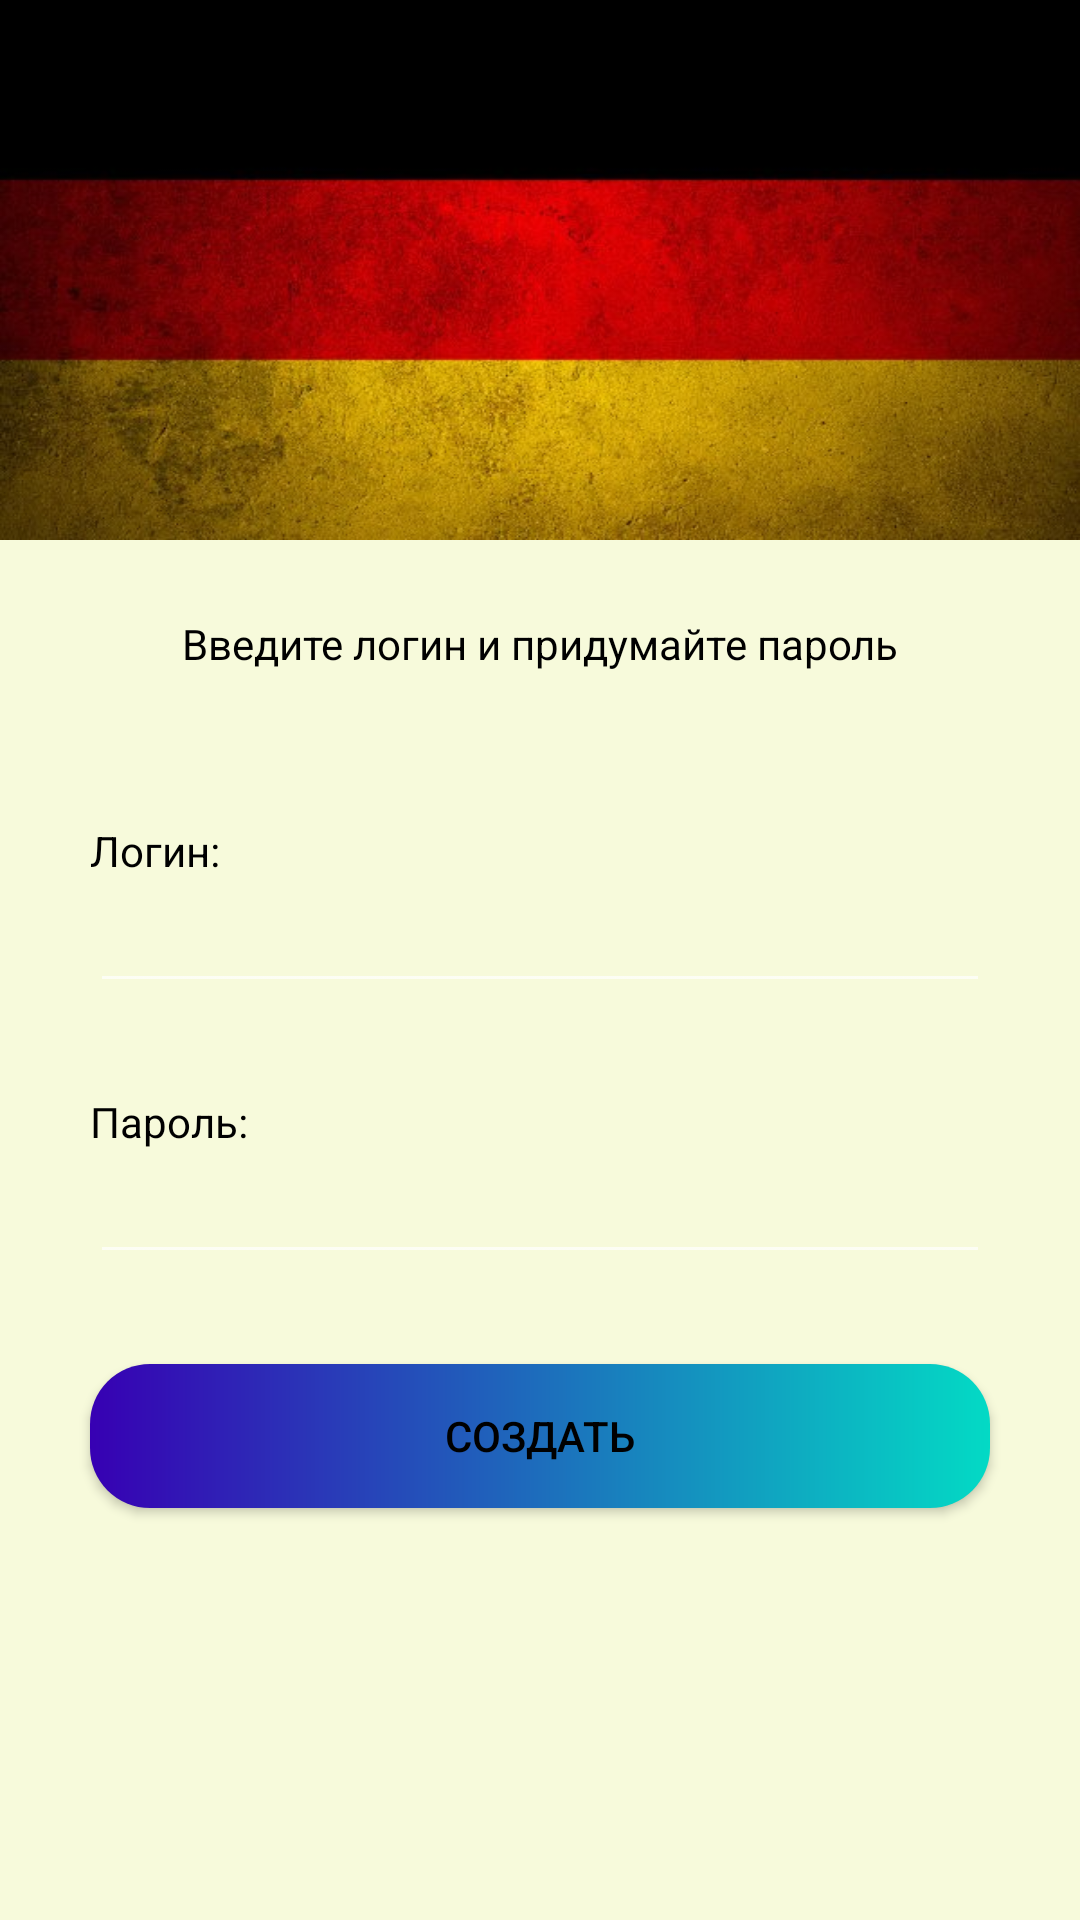

This screen was rendered from an Android layout file. Write that file and the resources it references.
<!-- AndroidManifest.xml: application theme Theme.DeutschVonWiedergabelisten -->
<!-- res/layout/activity_create_user.xml -->
<?xml version="1.0" encoding="utf-8"?>
<LinearLayout xmlns:android="http://schemas.android.com/apk/res/android"
    xmlns:app="http://schemas.android.com/apk/res-auto"
    xmlns:tools="http://schemas.android.com/tools"
    android:layout_width="match_parent"
    android:layout_height="match_parent"
    android:orientation="vertical"
    android:background="@color/background"
    tools:context=".activities.CreateUserActivity"
    >

    <TextView
        android:layout_width="match_parent"
        android:layout_height="180dp"
        android:layout_marginBottom="25dp"
        android:background="@drawable/flag"
        android:fontFamily="cursive"
        android:paddingVertical="70dp"
        android:textColor="#000"
        android:textSize="30sp" />

    <TextView
        android:layout_width="match_parent"
        android:layout_height="wrap_content"
        android:text="Введите логин и придумайте пароль"
        android:textAlignment="center"
        android:textColor="@color/black"
        android:layout_marginBottom="50dp"/>

    <TextView
        android:layout_width="match_parent"
        android:layout_height="wrap_content"
        android:layout_marginHorizontal="30dp"
        android:text="Логин:"
        android:textColor="@color/black" />

    <EditText
        android:id="@+id/edit_text_e_mail_create"
        android:layout_width="match_parent"
        android:layout_height="wrap_content"
        android:layout_marginHorizontal="30dp"
        android:layout_marginBottom="30dp"
        android:inputType="textPersonName"/>

    <TextView
        android:layout_width="match_parent"
        android:layout_height="wrap_content"
        android:layout_marginHorizontal="30dp"
        android:text="Пароль:"
        android:textColor="@color/black" />

    <EditText

        android:id="@+id/edit_text_password_create"
        android:layout_width="match_parent"
        android:layout_height="wrap_content"
        android:maxLength="30"
        android:maxLines="1"
        android:inputType="textPassword"
        android:layout_marginHorizontal="30dp"
        android:layout_marginBottom="30dp" />

    <Button
        android:background="@drawable/button_enter"
        android:layout_width="match_parent"
        android:layout_height="wrap_content"
        android:onClick="btnCreate"
        android:text="Создать"
        android:textColor="@color/black"
        android:layout_marginHorizontal="30dp"
        android:layout_marginBottom="20dp"/>


</LinearLayout>
<!-- resources referenced by this layout -->
<resources>
  <color name="background">#F7FADB</color>
  <color name="black">#FF000000</color>
  <!-- drawable button_enter (drawable) -->
  <?xml version="1.0" encoding="utf-8"?>
      <shape xmlns:android="http://schemas.android.com/apk/res/android">
          <gradient
              android:endColor="@color/teal_200"
              android:startColor="@color/purple_700"></gradient>
          <corners android:radius="20dp">
          </corners>
      </shape>
  <!-- drawable flag: jpg bitmap (drawable, 35037 bytes) -->
  <style name="Theme.DeutschVonWiedergabelisten" parent="Theme.MaterialComponents.NoActionBar">
          
          <item name="colorPrimary">@color/colorPrimary</item>
          <item name="colorPrimaryVariant">@color/purple_700</item>
          <item name="colorOnPrimary">@color/design_default_color_surface</item>
          
          <item name="colorSecondary">@color/colorSecondary</item>
          <item name="colorSecondaryVariant">@color/white</item>
          <item name="colorOnSecondary">@color/black</item>
          
          <item name="android:statusBarColor" tools:targetApi="l">?attr/colorPrimaryVariant</item>
          
          <item name="android:itemBackground">@color/colorSecondary</item>
  </style>
  <color name="teal_200">#FF03DAC5</color>
  <color name="purple_700">#FF3700B3</color>
  <color name="colorPrimary">#C85D01</color>
  <color name="colorSecondary">#AC662A</color>
  <color name="white">#FFFFFFFF</color>
</resources>
